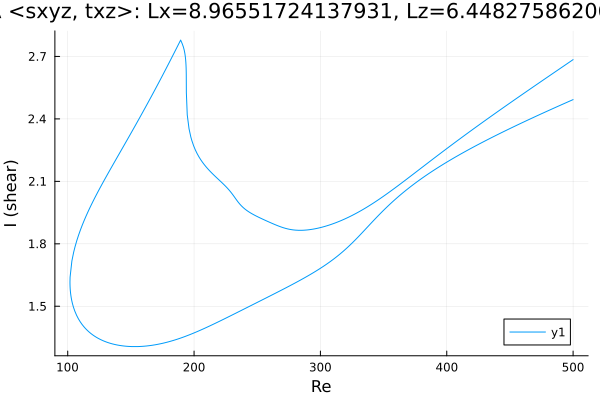

The data file committed next to this chart (first rows):
Re, shear
500.0, 2.493
499, 2.49
497.6, 2.486
496.2, 2.483
494.8, 2.479
493.4, 2.475
492, 2.471
490.6, 2.467
489.1, 2.464
487.7, 2.46
486.3, 2.456
484.9, 2.452
483.5, 2.448
482.1, 2.444
480.7, 2.44
479.2, 2.437
477.8, 2.433
476.4, 2.429
475, 2.425
473.6, 2.421
472.2, 2.417
470.8, 2.413
469.3, 2.409
467.9, 2.405
466.5, 2.401
465.1, 2.397
463.7, 2.393
462.3, 2.389
460.9, 2.385
459.5, 2.381
458, 2.377
456.6, 2.373
455.2, 2.369
453.8, 2.365
452.4, 2.361
451, 2.356
449.6, 2.352
448.1, 2.348
446.7, 2.344
445.3, 2.34
443.9, 2.336
442.5, 2.331
441.1, 2.327
439.7, 2.323
438.2, 2.319
436.8, 2.314
435.4, 2.31
434, 2.306
432.6, 2.301
431.2, 2.297
429.8, 2.292
428.3, 2.288
426.9, 2.283
425.5, 2.279
424.1, 2.274
422.7, 2.27
421.3, 2.265
419.9, 2.261
418.4, 2.256
417, 2.251
... 579 more rows
